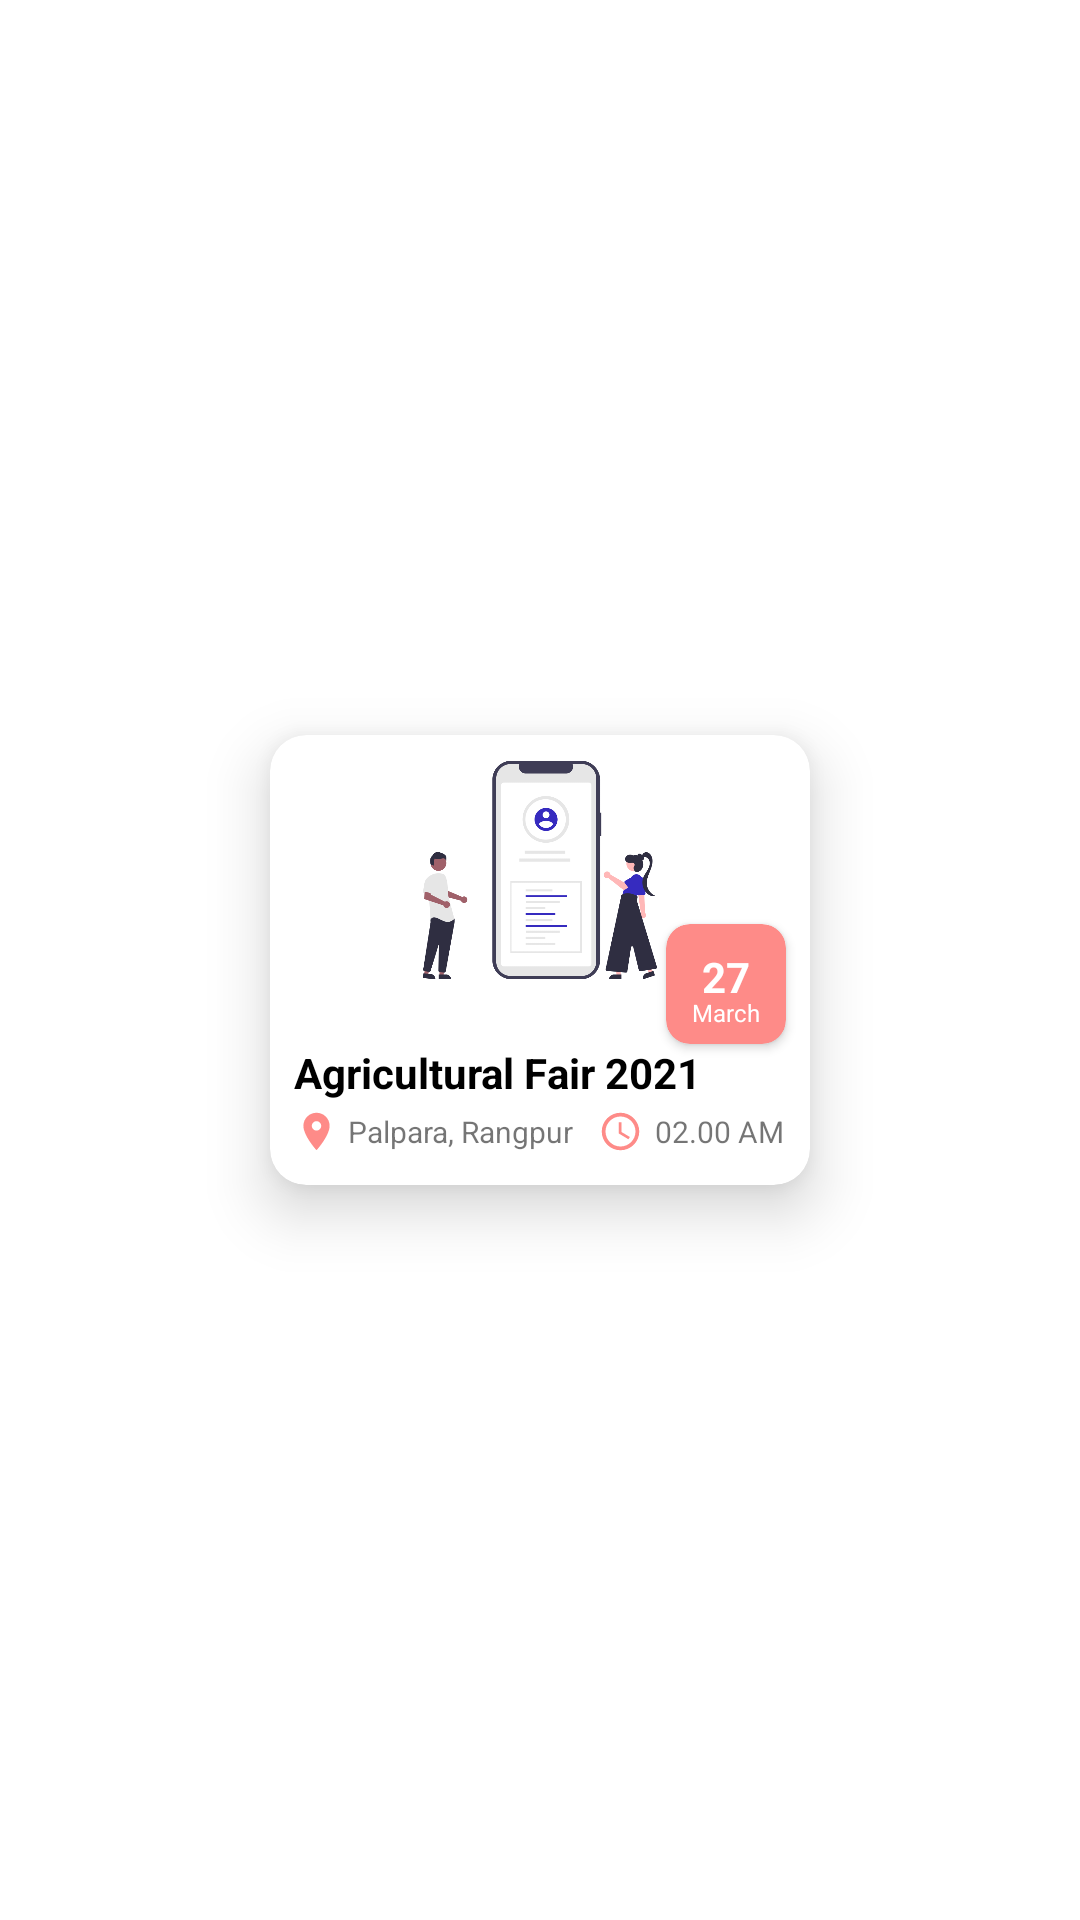

Android layout source for this screen:
<!-- AndroidManifest.xml: application theme Theme.ChasabadADigitalFarmer -->
<!-- res/layout/event_row.xml -->
<?xml version="1.0" encoding="utf-8"?>
<androidx.constraintlayout.widget.ConstraintLayout
    xmlns:android="http://schemas.android.com/apk/res/android"
    xmlns:app="http://schemas.android.com/apk/res-auto"
    xmlns:tools="http://schemas.android.com/tools"
    android:layout_width="wrap_content"
    android:layout_height="wrap_content"
    android:layout_margin="5dp">

    <androidx.cardview.widget.CardView
        android:layout_width="180dp"
        android:layout_height="150dp"
        app:cardCornerRadius="12dp"
        app:cardElevation="12dp"
        app:layout_constraintBottom_toBottomOf="parent"
        app:layout_constraintEnd_toEndOf="parent"
        app:layout_constraintStart_toStartOf="parent"
        app:layout_constraintTop_toTopOf="parent">

        <androidx.constraintlayout.widget.ConstraintLayout
            android:layout_width="match_parent"
            android:layout_height="match_parent">

            <TextView
                android:id="@+id/event_name"
                android:layout_width="wrap_content"
                android:layout_height="wrap_content"
                android:layout_marginStart="8dp"
                android:text="@string/event_name"
                android:textColor="@color/black"
                android:textStyle="bold"
                app:layout_constraintBottom_toBottomOf="parent"
                app:layout_constraintStart_toStartOf="parent"
                app:layout_constraintTop_toBottomOf="@+id/eventImage"
                app:layout_constraintVertical_bias="0.317" />

            <ImageView
                android:id="@+id/eventImage"
                android:layout_width="0dp"
                android:layout_height="90dp"
                app:layout_constraintEnd_toEndOf="parent"
                app:layout_constraintStart_toStartOf="parent"
                app:layout_constraintTop_toTopOf="parent"
                app:srcCompat="@drawable/developapp" />

            <androidx.cardview.widget.CardView
                android:id="@+id/cardView"
                android:layout_width="40dp"
                android:layout_height="40dp"
                android:layout_marginTop="16dp"
                android:layout_marginEnd="8dp"
                android:backgroundTint="@color/dateColor"
                app:cardCornerRadius="8dp"
                app:layout_constraintBottom_toBottomOf="parent"
                app:layout_constraintEnd_toEndOf="@+id/eventImage"
                app:layout_constraintTop_toTopOf="parent">

                <androidx.constraintlayout.widget.ConstraintLayout
                    android:layout_width="match_parent"
                    android:layout_height="match_parent">

                    <TextView
                        android:id="@+id/event_date"
                        android:layout_width="wrap_content"
                        android:layout_height="wrap_content"
                        android:layout_marginStart="8dp"
                        android:layout_marginTop="8dp"
                        android:layout_marginEnd="8dp"
                        android:text="@string/event_date"
                        android:textColor="@color/white"
                        android:textSize="14sp"
                        android:textStyle="bold"
                        app:layout_constraintEnd_toEndOf="parent"
                        app:layout_constraintStart_toStartOf="parent"
                        app:layout_constraintTop_toTopOf="parent" />

                    <TextView
                        android:id="@+id/event_month"
                        android:layout_width="wrap_content"
                        android:layout_height="wrap_content"
                        android:layout_marginStart="8dp"
                        android:layout_marginEnd="8dp"
                        android:layout_marginBottom="8dp"
                        android:text="@string/event_month"
                        android:textColor="@color/white"
                        android:textSize="8sp"
                        app:layout_constraintBottom_toBottomOf="parent"
                        app:layout_constraintEnd_toEndOf="parent"
                        app:layout_constraintStart_toStartOf="parent"
                        app:layout_constraintTop_toBottomOf="@+id/event_date" />

                </androidx.constraintlayout.widget.ConstraintLayout>

            </androidx.cardview.widget.CardView>

            <ImageView
                android:id="@+id/imageView8"
                android:layout_width="15dp"
                android:layout_height="15dp"
                android:layout_marginStart="8dp"
                android:layout_marginBottom="8dp"
                app:layout_constraintBottom_toBottomOf="parent"
                app:layout_constraintStart_toStartOf="parent"
                app:layout_constraintTop_toBottomOf="@+id/event_name"
                app:srcCompat="@drawable/ic_baseline_location_on_24" />

            <TextView
                android:id="@+id/event_location"
                android:layout_width="wrap_content"
                android:layout_height="wrap_content"
                android:layout_marginStart="3dp"
                android:text="@string/event_location"
                android:textSize="10sp"
                app:layout_constraintBottom_toBottomOf="@+id/imageView8"
                app:layout_constraintStart_toEndOf="@+id/imageView8"
                app:layout_constraintTop_toTopOf="@+id/imageView8" />

            <ImageView
                android:id="@+id/imageView10"
                android:layout_width="15dp"
                android:layout_height="15dp"
                android:layout_marginStart="8dp"
                app:layout_constraintBottom_toBottomOf="@+id/imageView8"
                app:layout_constraintStart_toEndOf="@+id/event_location"
                app:layout_constraintTop_toTopOf="@+id/imageView8"
                app:srcCompat="@drawable/ic_baseline_access_time_24" />

            <TextView
                android:id="@+id/event_time"
                android:layout_width="wrap_content"
                android:layout_height="wrap_content"
                android:layout_marginStart="3dp"
                android:layout_marginEnd="8dp"
                android:text="@string/event_time"
                android:textSize="10sp"
                app:layout_constraintBottom_toBottomOf="@+id/imageView10"
                app:layout_constraintEnd_toEndOf="parent"
                app:layout_constraintStart_toEndOf="@+id/imageView10"
                app:layout_constraintTop_toTopOf="@+id/imageView10" />
        </androidx.constraintlayout.widget.ConstraintLayout>

    </androidx.cardview.widget.CardView>

</androidx.constraintlayout.widget.ConstraintLayout>
<!-- resources referenced by this layout -->
<resources>
  <color name="black">#FF000000</color>
  <color name="dateColor">#fe8b88</color>
  <color name="white">#FFFFFFFF</color>
  <!-- drawable developapp: png bitmap (drawable, 35556 bytes) -->
  <!-- drawable ic_baseline_access_time_24 (drawable) -->
  <vector android:height="24dp" android:tint="#FE8B88"
      android:viewportHeight="24" android:viewportWidth="24"
      android:width="24dp" xmlns:android="http://schemas.android.com/apk/res/android">
      <path android:fillColor="@android:color/white" android:pathData="M11.99,2C6.47,2 2,6.48 2,12s4.47,10 9.99,10C17.52,22 22,17.52 22,12S17.52,2 11.99,2zM12,20c-4.42,0 -8,-3.58 -8,-8s3.58,-8 8,-8 8,3.58 8,8 -3.58,8 -8,8z"/>
      <path android:fillColor="@android:color/white" android:pathData="M12.5,7H11v6l5.25,3.15 0.75,-1.23 -4.5,-2.67z"/>
  </vector>
  <!-- drawable ic_baseline_location_on_24 (drawable) -->
  <vector android:height="24dp" android:tint="#FE8B88"
      android:viewportHeight="24" android:viewportWidth="24"
      android:width="24dp" xmlns:android="http://schemas.android.com/apk/res/android">
      <path android:fillColor="@android:color/white" android:pathData="M12,2C8.13,2 5,5.13 5,9c0,5.25 7,13 7,13s7,-7.75 7,-13c0,-3.87 -3.13,-7 -7,-7zM12,11.5c-1.38,0 -2.5,-1.12 -2.5,-2.5s1.12,-2.5 2.5,-2.5 2.5,1.12 2.5,2.5 -1.12,2.5 -2.5,2.5z"/>
  </vector>
  <string name="event_date">27</string>
  <string name="event_location">Palpara, Rangpur</string>
  <string name="event_month">March</string>
  <string name="event_name">Agricultural Fair 2021</string>
  <string name="event_time">02.00 AM</string>
  <style name="Theme.ChasabadADigitalFarmer" parent="Theme.MaterialComponents.Light.NoActionBar">
          
          <item name="colorPrimary">@color/colorPrimary</item>
          <item name="colorPrimaryVariant">@color/colorPrimaryDark</item>
          <item name="colorOnPrimary">@color/black</item>
          
          <item name="colorSecondary">@color/teal_200</item>
          <item name="colorSecondaryVariant">@color/teal_700</item>
          <item name="colorOnSecondary">@color/colorPrimary</item>
          
          <item name="android:statusBarColor" tools:targetApi="l">?attr/colorPrimaryVariant</item>
          
  
  
  
          <item name="android:windowFullscreen">true</item>
      </style>
  <color name="colorPrimary">#3A5F0B</color>
  <color name="colorPrimaryDark">#005502</color>
  <color name="teal_200">#FF03DAC5</color>
  <color name="teal_700">#FF018786</color>
</resources>
